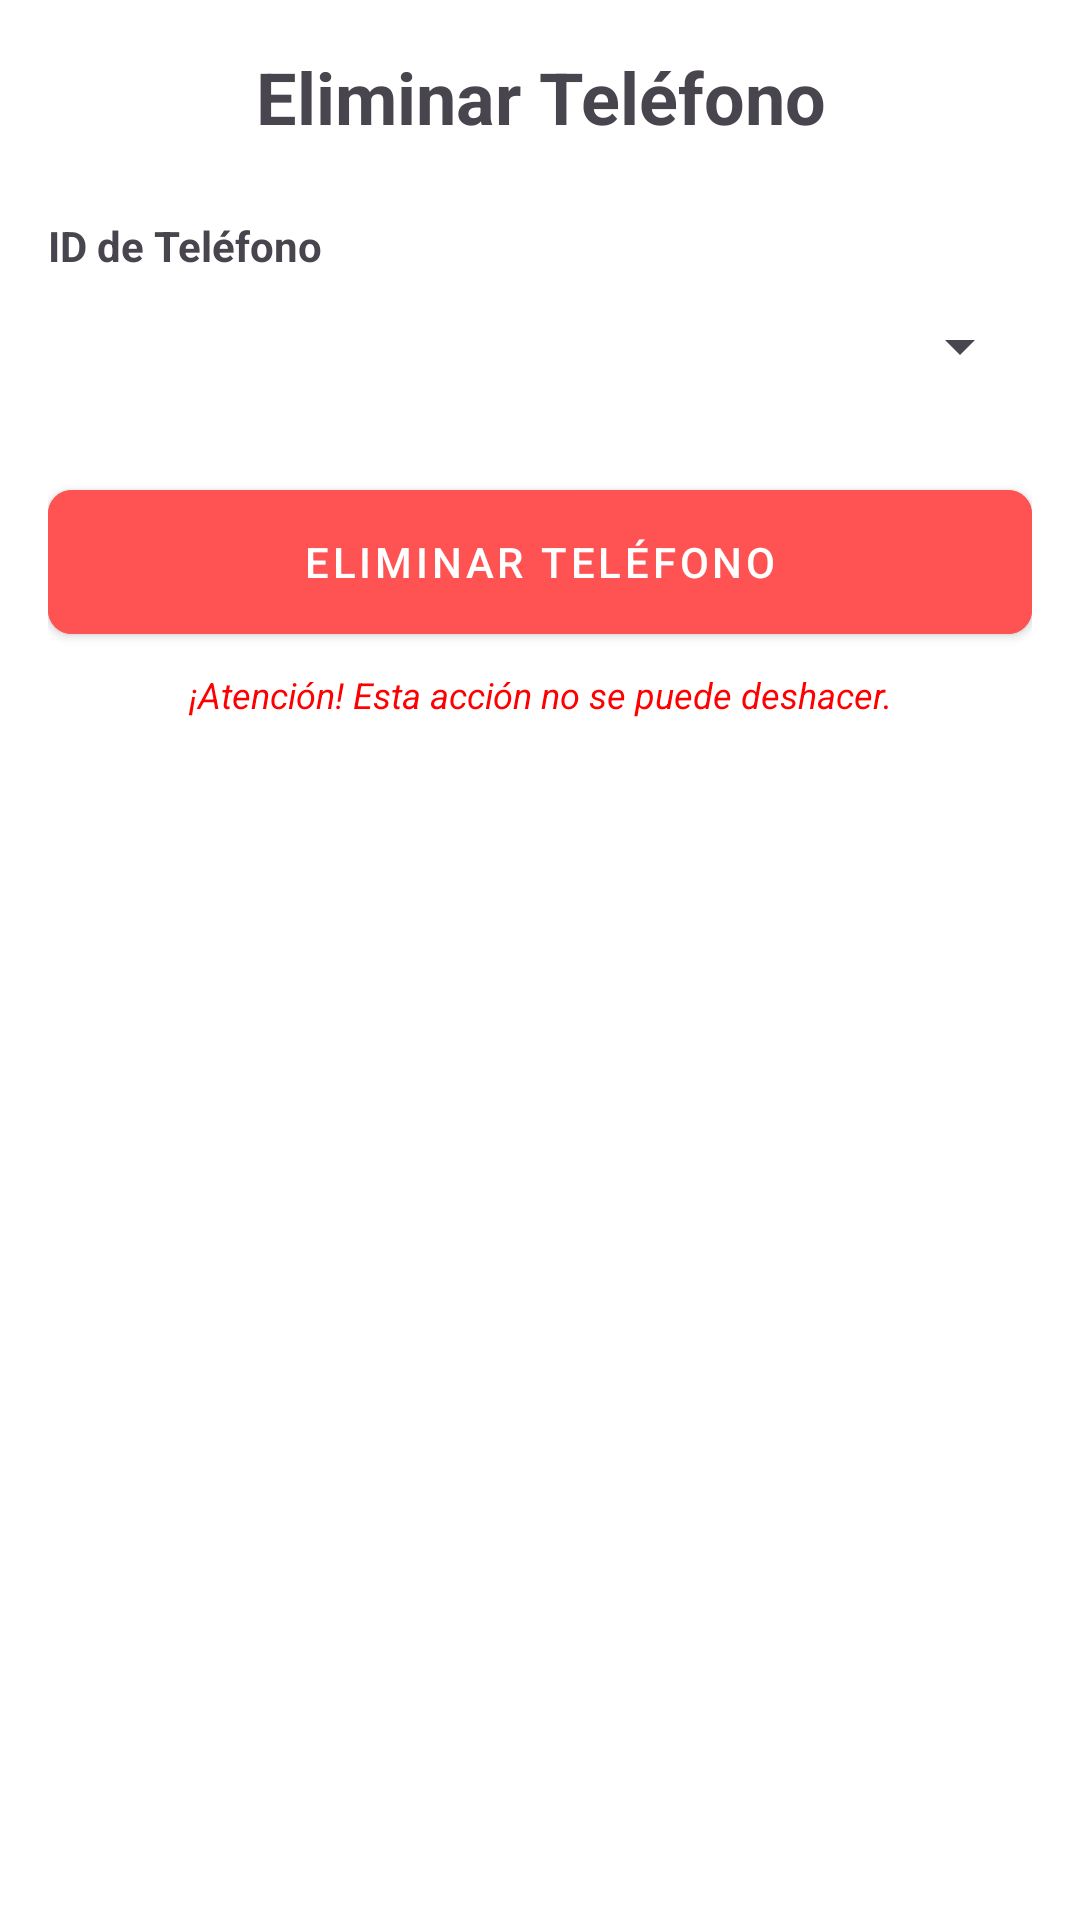

Reconstruct the res/layout file that produces this screen, plus the resources it refers to.
<!-- AndroidManifest.xml: application theme Theme.Proyecto_PDM -->
<!-- res/layout/activity_telefono_importador_eliminar.xml -->
<?xml version="1.0" encoding="utf-8"?>
<LinearLayout xmlns:android="http://schemas.android.com/apk/res/android"
    xmlns:app="http://schemas.android.com/apk/res-auto"
    xmlns:tools="http://schemas.android.com/tools"
    android:id="@+id/main"
    android:layout_width="match_parent"
    android:layout_height="match_parent"
    android:orientation="vertical"
    android:padding="16dp"
    android:background="@color/white"
    tools:context=".importador.TelefonoImportadorEliminarActivity">

    <TextView
        android:layout_width="match_parent"
        android:layout_height="wrap_content"
        android:text="@string/title_delete_phone"
        android:textSize="24sp"
        android:textStyle="bold"
        android:gravity="center"
        android:layout_marginBottom="24dp"/>

    <TextView
        android:layout_width="match_parent"
        android:layout_height="wrap_content"
        android:text="@string/hint_phone_id"
        android:textStyle="bold"/>
    <Spinner
        android:id="@+id/spinnerEliminarTelefonoId"
        android:layout_width="match_parent"
        android:layout_height="wrap_content"
        android:minHeight="48dp"
        android:layout_marginBottom="24dp"/>

    <com.google.android.material.button.MaterialButton
        android:id="@+id/btnEliminarTelefono"
        style="@style/AutoImportButton"
        android:layout_width="match_parent"
        android:layout_height="wrap_content"
        android:text="@string/btn_delete_phone"
        android:backgroundTint="#FF5252"/>

    <TextView
        android:layout_width="match_parent"
        android:layout_height="wrap_content"
        android:text="@string/warning_irreversible"
        android:textColor="#FF0000"
        android:gravity="center"
        android:layout_marginTop="12dp"
        android:textSize="12sp"
        android:textStyle="italic"/>

</LinearLayout>
<!-- resources referenced by this layout -->
<resources>
  <color name="white">#FFFFFFFF</color>
  <string name="btn_delete_phone">ELIMINAR TELÉFONO</string>
  <string name="hint_phone_id">ID de Teléfono</string>
  <string name="title_delete_phone">Eliminar Teléfono</string>
  <string name="warning_irreversible">¡Atención! Esta acción no se puede deshacer.</string>
  <style name="AutoImportButton" parent="Widget.MaterialComponents.Button">
          <item name="android:backgroundTint">@color/auto_import_red</item>
          <item name="backgroundTint">@color/auto_import_red</item>
          <item name="android:textColor">@color/white</item>
          <item name="android:insetTop">0dp</item>
          <item name="android:insetBottom">0dp</item>
          <item name="cornerRadius">8dp</item>
      </style>
  <style name="Theme.Proyecto_PDM" parent="Base.Theme.Proyecto_PDM" />
  <color name="auto_import_red">#E94560</color>
  <style name="Base.Theme.Proyecto_PDM" parent="Theme.Material3.DayNight.NoActionBar">
          <item name="colorPrimary">@color/auto_import_red</item>
          <item name="colorOnPrimary">@color/white</item>
          <item name="android:windowBackground">@color/white</item>
      </style>
</resources>
